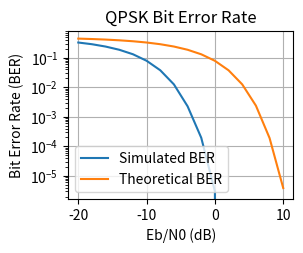

Write Python code to recreate this figure. (Note: this script raises an exception after producing the figure.)
import numpy as np
import matplotlib.pyplot as plt
from scipy.special import erfc

N = 1000000
OF = 20 # oversampling factor
FC = 10
FS = OF*FC

# Generate random bits
bits = np.random.randint(0, 2, N)

odd = bits[0::2]
even = bits[1::2]

# Nrz encoding
odd_nrz = 2*odd - 1
even_nrz = 2*even - 1

#upsampling
odd_upsampled = np.repeat(odd_nrz, OF)
even_upsampled = np.repeat(even_nrz, OF)

#time axis
t = np.arange(len(odd_upsampled)) / FS
#carrier signals
carrier_cos = np.cos(2 * np.pi * FC * t)
carrier_sin = np.sin(2 * np.pi * FC * t)
#modulated signals
bpsk1 = odd_upsampled * carrier_cos
bpsk2 = even_upsampled * carrier_sin
qpsk_signal = bpsk1 + bpsk2

# ebn0 range
ebnodb = np.arange(-20,11,2)
ber = np.zeros(len(ebnodb))
ber_theor = np.zeros(len(ebnodb))

for i in range(len(ebnodb)):
    #noisepower
    ebn0 = 10**(ebnodb[i]/10)
    noise_std = 1/np.sqrt(2*ebn0)

    # Generate noise
    noise_odd = noise_std * np.random.randn(len(bpsk1))
    noise_even = noise_std * np.random.randn(len(bpsk2))
    #received signals
    r_odd = bpsk1 + noise_odd
    r_even = bpsk2 + noise_even
    #demodulation
    r_odd_demod = r_odd * carrier_cos
    r_even_demod = r_even * carrier_sin
    #integration
    r_odd_samples = np.convolve(r_odd_demod, np.ones(OF))[OF-1::OF]
    r_even_samples = np.convolve(r_even_demod, np.ones(OF))[OF-1::OF]
    #decision
    r_odd_bits = r_odd_samples > 0
    r_even_bits = r_even_samples > 0
    #count error 
    errors = np.sum(r_odd_bits != odd) + np.sum(r_even_bits != even)
    ber[i] = errors / N
    # theoretical ber
    ber_theor[i] = 0.5 * erfc(np.sqrt(ebn0))
plt.subplot(2,2,3)
plt.semilogy(ebnodb, ber,label='Simulated BER')
plt.semilogy(ebnodb, ber_theor,label='Theoretical BER')
plt.title('QPSK Bit Error Rate')
plt.xlabel('Eb/N0 (dB)')
plt.ylabel('Bit Error Rate (BER)')
plt.grid()
plt.legend()
plt.show()
plt.subplot(2,2,1)
plt.plot(t,qpsk_signal)
plt.subplot(2,2,2)
plt.step(len(bits),bits)
plt.show()
